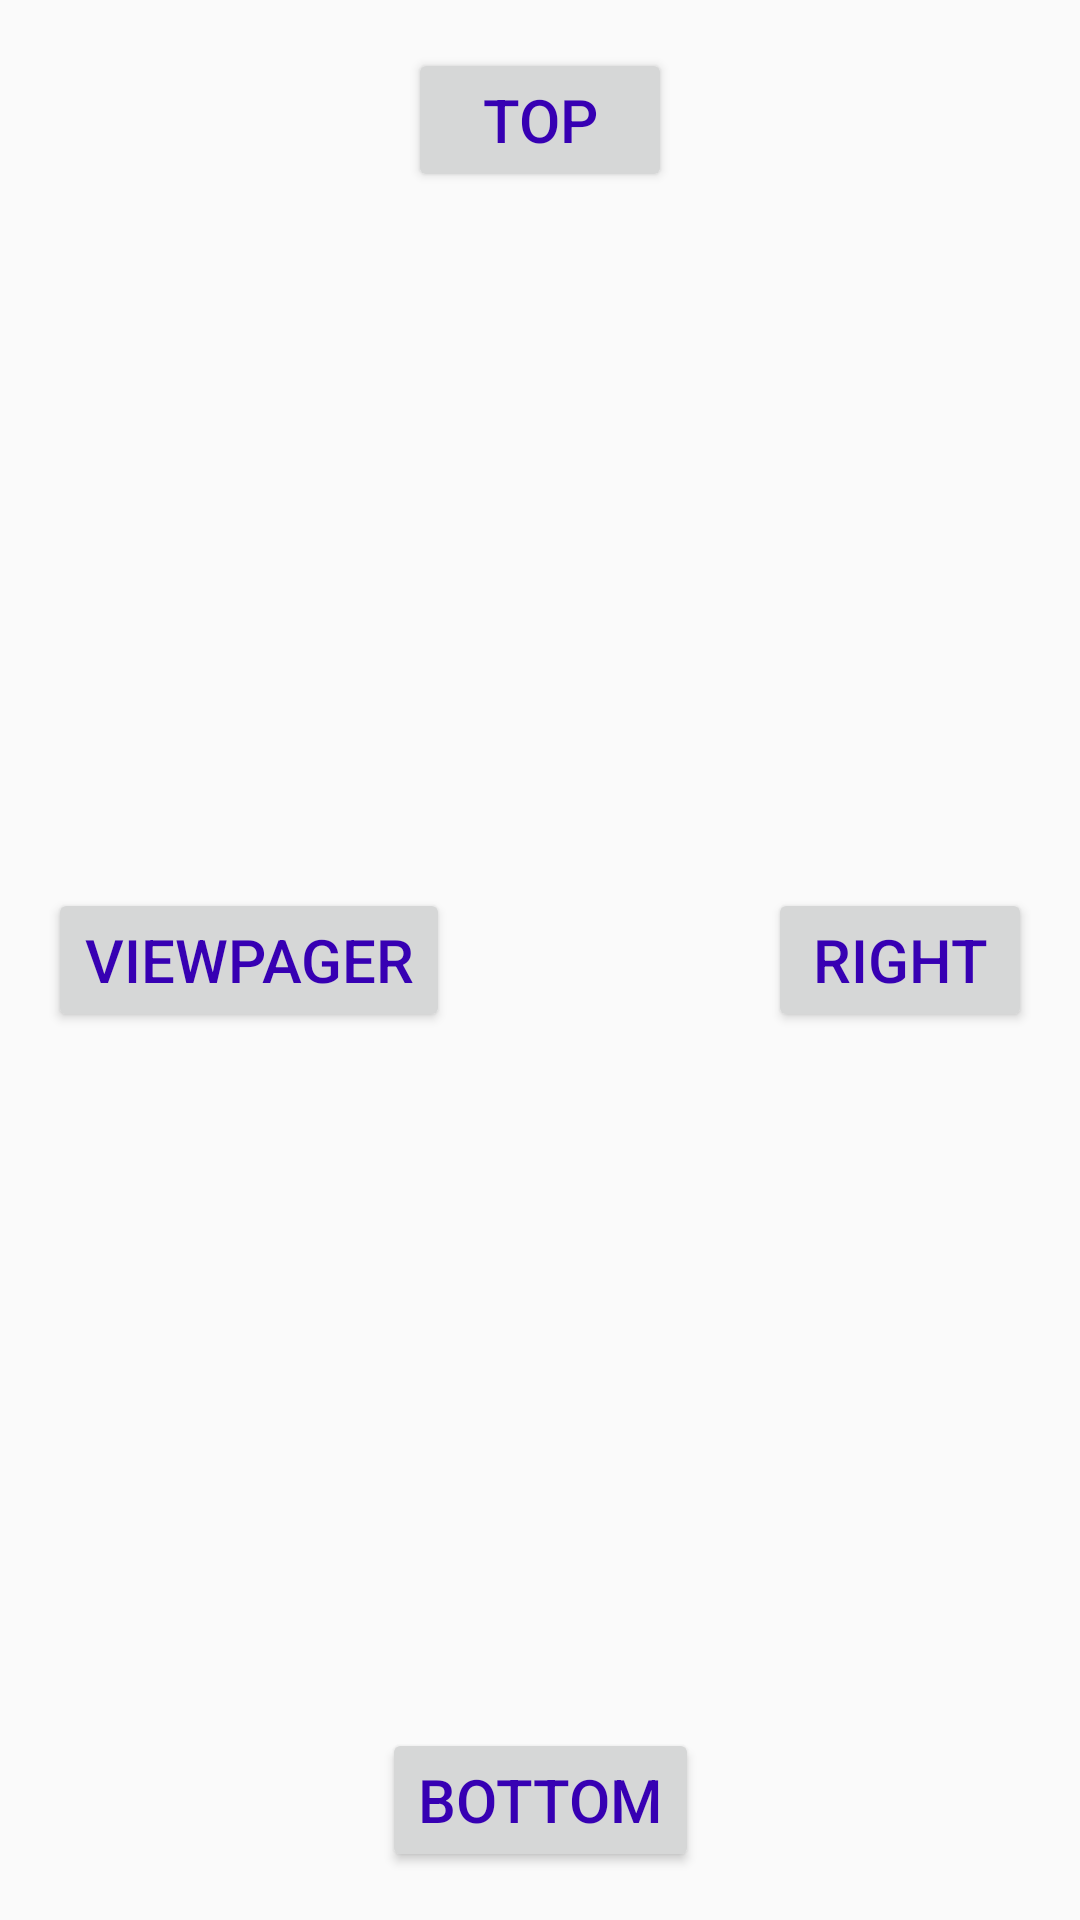

This screen was rendered from an Android layout file. Write that file and the resources it references.
<!-- AndroidManifest.xml: application theme AppTheme -->
<!-- res/layout/activity_main.xml -->
<?xml version="1.0" encoding="utf-8"?>
<android.support.constraint.ConstraintLayout
    xmlns:android="http://schemas.android.com/apk/res/android"
    xmlns:app="http://schemas.android.com/apk/res-auto"
    xmlns:tools="http://schemas.android.com/tools"
    android:layout_width="match_parent"
    android:layout_height="match_parent"
    tools:context=".view.MainActivity">

    <Button
        android:theme="@style/AppTheme.DefaultButton"
        android:id="@+id/open_right_btn"
        android:layout_width="wrap_content"
        android:layout_height="wrap_content"
        app:layout_constraintRight_toRightOf="parent"
        app:layout_constraintTop_toTopOf="parent"
        app:layout_constraintBottom_toBottomOf="parent"
        android:layout_marginRight="16dp"
        android:text="Right"/>

    <Button
        android:theme="@style/AppTheme.DefaultButton"
        android:id="@+id/open_bottom_btn"
        android:layout_width="wrap_content"
        android:layout_height="wrap_content"
        app:layout_constraintRight_toRightOf="parent"
        app:layout_constraintLeft_toLeftOf="parent"
        app:layout_constraintBottom_toBottomOf="parent"
        android:layout_marginBottom="16dp"
        android:text="Bottom"/>

    <Button
        android:theme="@style/AppTheme.DefaultButton"
        android:id="@+id/open_left_btn"
        android:layout_width="wrap_content"
        android:layout_height="wrap_content"
        app:layout_constraintLeft_toLeftOf="parent"
        app:layout_constraintBottom_toBottomOf="parent"
        app:layout_constraintTop_toTopOf="parent"
        android:layout_marginLeft="16dp"
        android:text="ViewPager"/>

    <Button
        android:theme="@style/AppTheme.DefaultButton"
        android:id="@+id/open_top_btn"
        android:layout_width="wrap_content"
        android:layout_height="wrap_content"
        app:layout_constraintRight_toRightOf="parent"
        app:layout_constraintLeft_toLeftOf="parent"
        app:layout_constraintTop_toTopOf="parent"
        android:layout_marginTop="16dp"
        android:text="Top"/>

</android.support.constraint.ConstraintLayout>
<!-- resources referenced by this layout -->
<resources>
  <style name="AppTheme.DefaultButton">
          <item name="android:textSize">@dimen/default_btn_text_size</item>
          <item name="android:textColor">@color/colorPrimaryDark</item>
      </style>
  <style name="AppTheme" parent="Theme.AppCompat.Light.DarkActionBar">
          
          <item name="colorPrimary">@color/colorPrimary</item>
          <item name="colorPrimaryDark">@color/colorPrimaryDark</item>
          <item name="colorAccent">@color/colorAccent</item>
          <item name="windowNoTitle">true</item>
          <item name="windowActionBar">false</item>
      </style>
  <dimen name="default_btn_text_size">20sp</dimen>
  <!-- not gathered from this repository: default colours our renderer supplied (Android Studio template values) -->
  <color name="colorPrimary">#FF6200EE</color>
  <color name="colorPrimaryDark">#FF3700B3</color>
  <color name="colorAccent">#FF03DAC5</color>
</resources>
